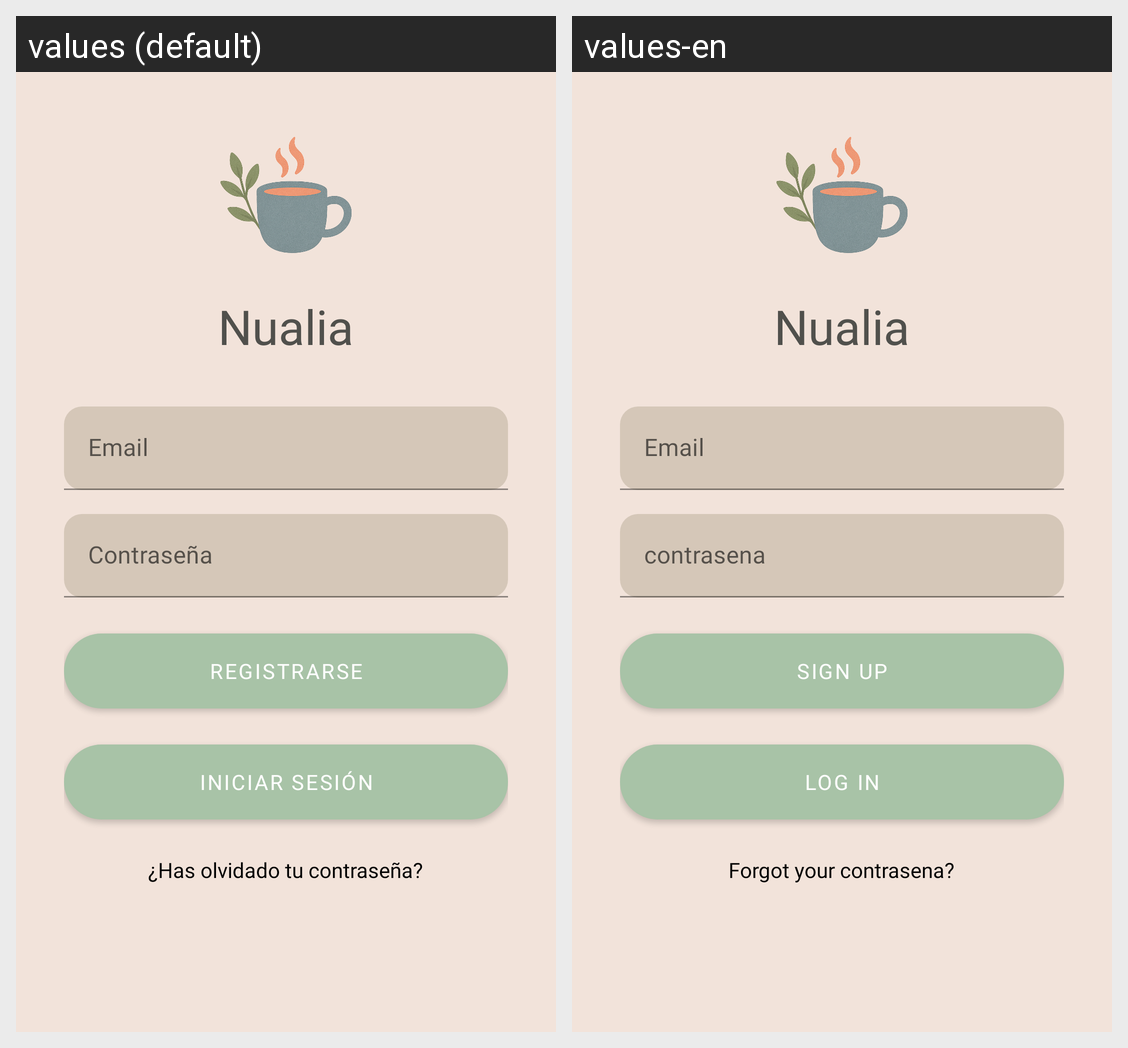

For this localized Android screen grid, give each drawn string resource with its value in every locale shown.
Android screen res/layout/fragment_login.xml rendered under 2 locales, left to right: values (default), values-en. Device: Nexus 5 (rendered at 1080×1920; each locale shown at half size, 540×960, under a caption strip naming it); theme Theme.Nualia3.Splash.
Strings drawn on this screen, with the default value and each locale's value (text and hints the layout hard-codes, and strings that could not be matched under every locale, appear in the picture but are not listed):

nualia
  values: Nualia
  values-en: Nualia  [not translated; the default value is used]

email
  values: Email
  values-en: Email  [not translated; the default value is used]

contrasena
  values: Contraseña
  values-en: contrasena

registrarse
  values: REGISTRARSE
  values-en: SIGN UP

iniciar_sesion
  values: INICIAR SESIÓN
  values-en: LOG IN

contrasena_olvidada
  values: ¿Has olvidado tu contraseña?
  values-en: Forgot your contrasena?
